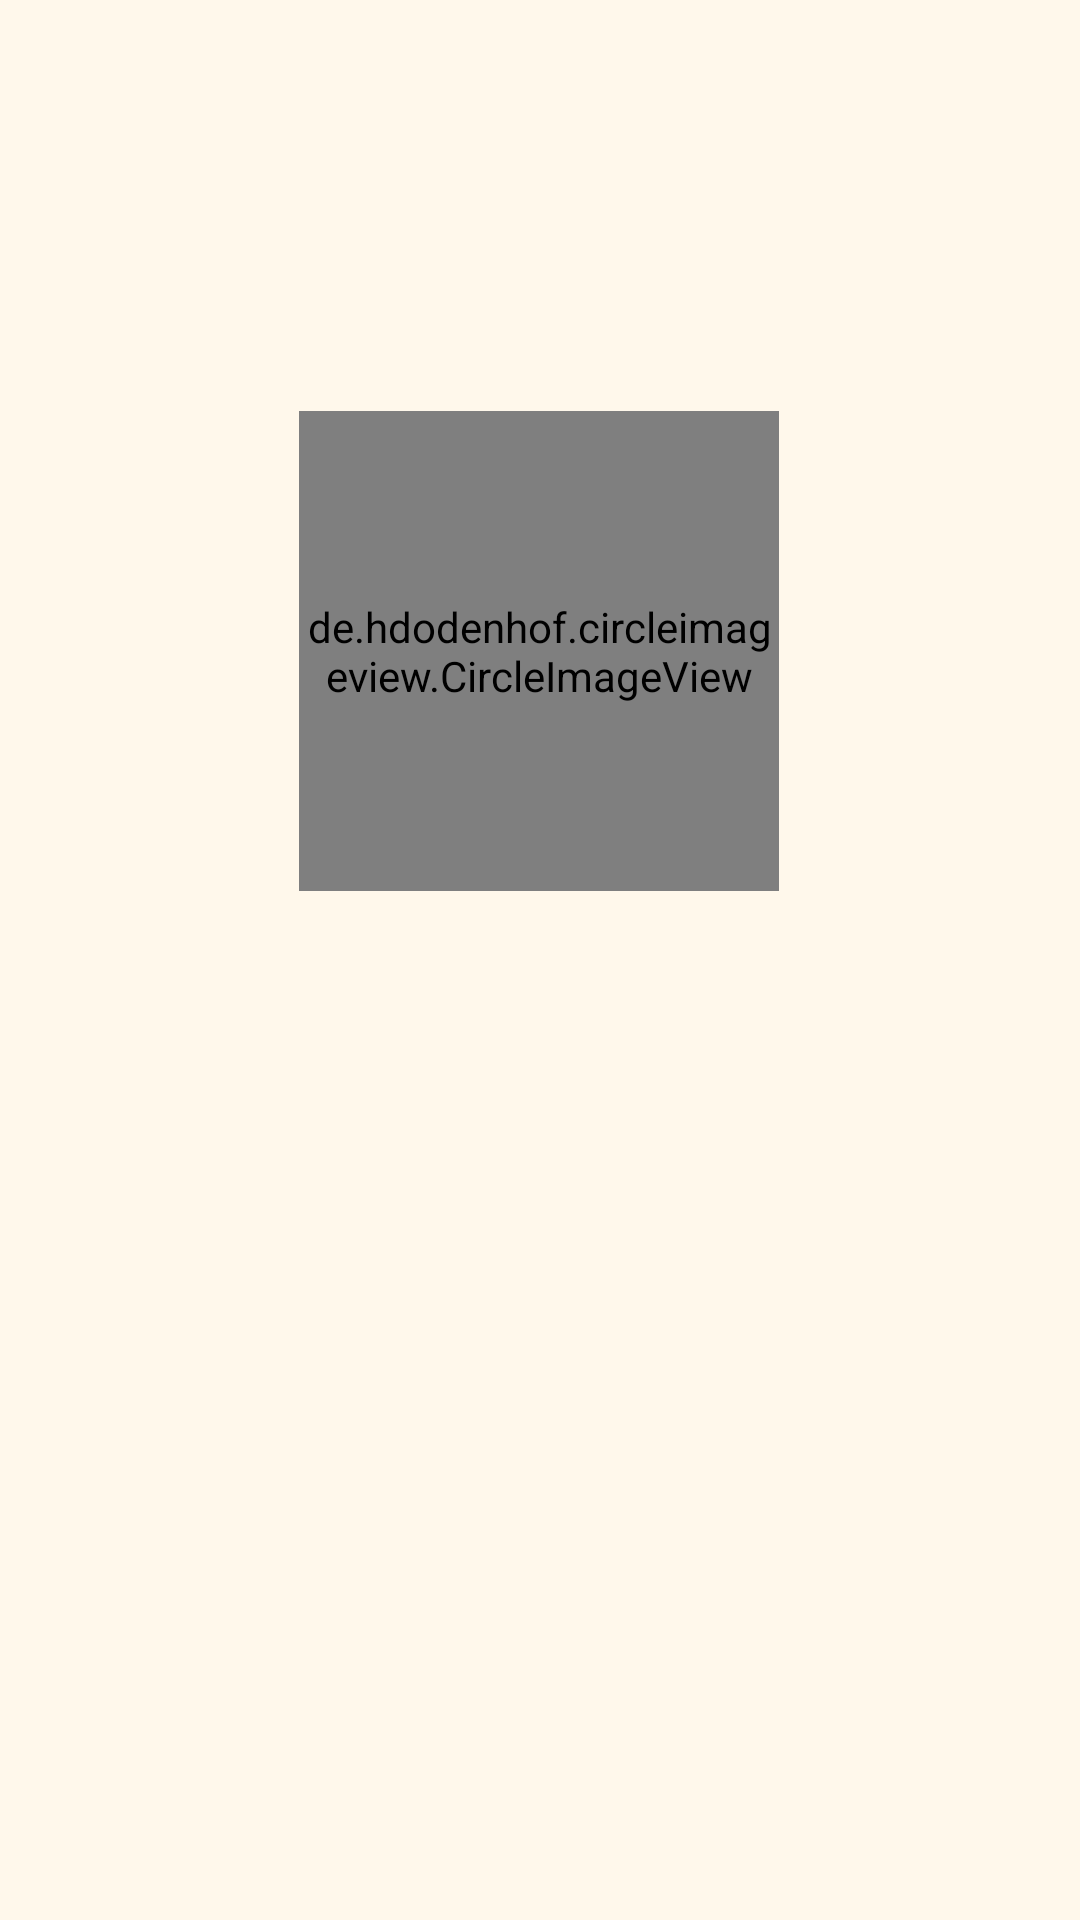

Reconstruct the res/layout file that produces this screen, plus the resources it refers to.
<!-- AndroidManifest.xml: application theme Theme.CuacaTani -->
<!-- res/layout/activity_welcome.xml -->
<?xml version="1.0" encoding="utf-8"?>
<androidx.constraintlayout.widget.ConstraintLayout xmlns:android="http://schemas.android.com/apk/res/android"
    xmlns:app="http://schemas.android.com/apk/res-auto"
    xmlns:tools="http://schemas.android.com/tools"
    android:layout_width="match_parent"
    android:layout_height="match_parent"
    android:background="@color/brokenWhite"
    tools:context=".ui.welcome.WelcomeActivity">

    <ProgressBar
        android:id="@+id/progressBar"
        android:layout_width="wrap_content"
        android:layout_height="wrap_content"
        android:visibility="gone"
        app:layout_constraintBottom_toBottomOf="parent"
        app:layout_constraintEnd_toEndOf="parent"
        app:layout_constraintStart_toStartOf="parent"
        app:layout_constraintTop_toTopOf="parent"/>

    <de.hdodenhof.circleimageview.CircleImageView
        android:id="@+id/img_1"
        android:layout_width="160dp"
        android:layout_height="160dp"
        android:layout_marginBottom="208dp"
        android:src="@drawable/petani"
        app:layout_constraintBottom_toBottomOf="parent"
        app:layout_constraintEnd_toEndOf="parent"
        app:layout_constraintHorizontal_bias="0.498"
        app:layout_constraintStart_toStartOf="parent"
        app:layout_constraintTop_toTopOf="parent"
        app:layout_constraintVertical_bias="0.504" />

    <TextView
        android:id="@+id/tv_title"
        android:layout_width="wrap_content"
        android:layout_height="wrap_content"
        android:text="@string/cuaca_tani"
        android:textSize="40sp"
        android:letterSpacing="-0.01"
        android:fontFamily="@font/neucha"
        android:textColor="@color/green_100"
        android:gravity="center_horizontal|top"
        android:layout_marginBottom="100dp"
        app:layout_constraintBottom_toBottomOf="parent"
        app:layout_constraintEnd_toEndOf="parent"
        app:layout_constraintStart_toStartOf="parent"
        app:layout_constraintTop_toTopOf="@id/img_1"
        tools:ignore="MissingConstraints"
        android:alpha="0"
        tools:alpha="100"/>

    <Button
        android:id="@+id/btn_start"
        android:layout_width="270dp"
        android:layout_height="wrap_content"
        android:layout_marginBottom="160dp"
        android:backgroundTint="@color/green_100"
        android:fontFamily="@font/neucha"
        android:gravity="center_vertical|center_horizontal"
        android:text="@string/start"
        android:textColor="@color/white"
        android:textSize="28sp"
        app:layout_constraintBottom_toBottomOf="parent"
        app:layout_constraintEnd_toEndOf="parent"
        app:layout_constraintStart_toStartOf="parent"
        app:layout_constraintTop_toTopOf="@id/tv_title"
        android:alpha="0"
        tools:alpha="100"/>

</androidx.constraintlayout.widget.ConstraintLayout>
<!-- resources referenced by this layout -->
<resources>
  <color name="brokenWhite">#FFF8EB</color>
  <color name="green_100">#526C45</color>
  <color name="white">#FFFFFFFF</color>
  <string name="cuaca_tani">CUACA TANI</string>
  <string name="start">start</string>
  <style name="Theme.CuacaTani" parent="Base.Theme.CuacaTani" />
  <style name="Base.Theme.CuacaTani" parent="Theme.Material3.DayNight">
          <item name="colorPrimary">@color/brokenWhite</item>
          <item name="colorOnPrimary">@color/orens</item>
          <item name="colorSecondary">@color/white</item>
          <item name="colorOnSecondary">@color/black</item>
      </style>
  <color name="orens">#D1A365</color>
  <color name="black">#FF000000</color>
</resources>
